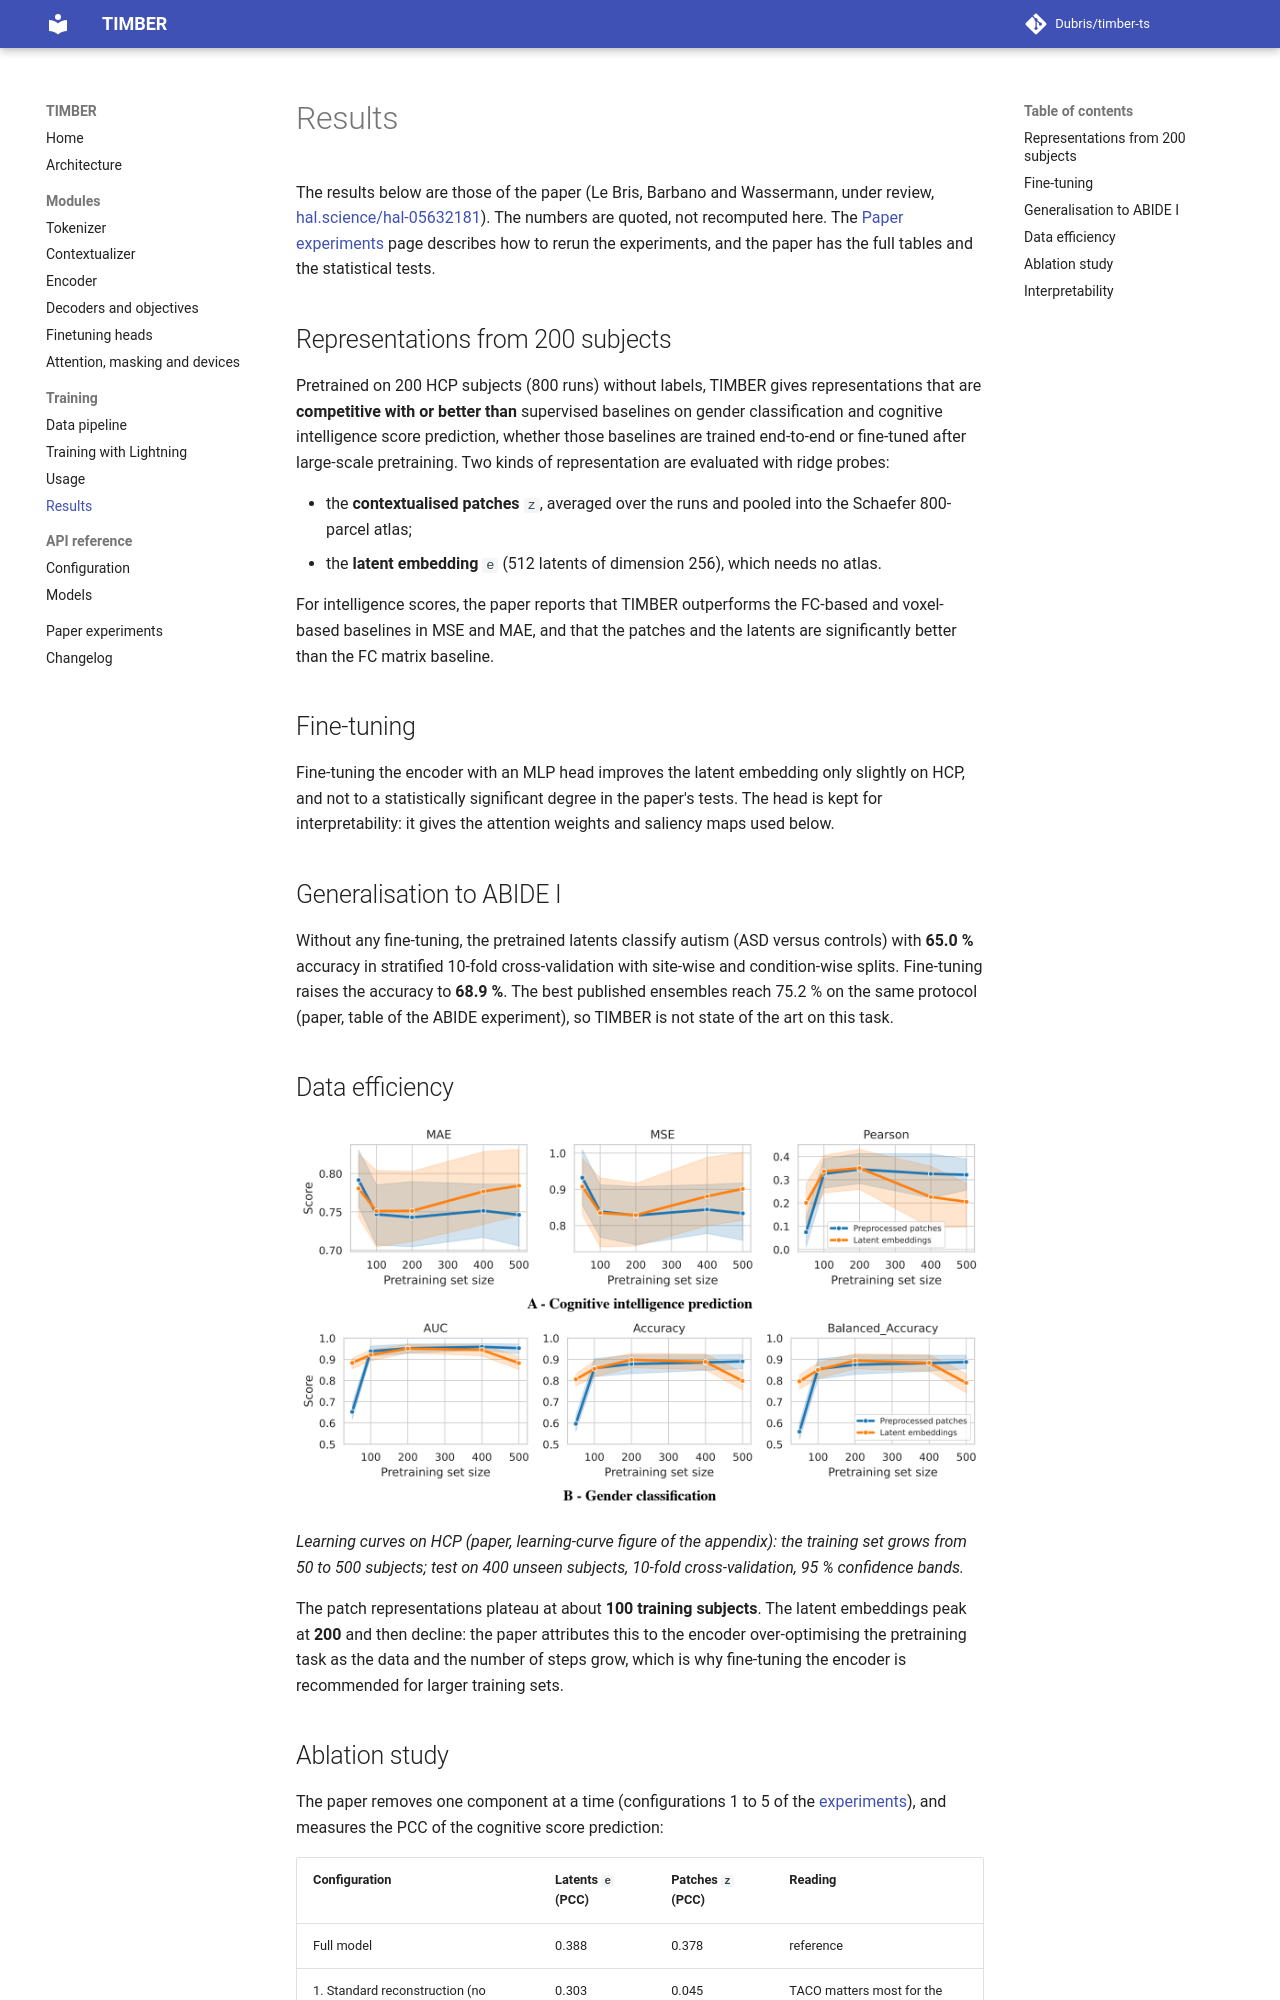

repository: Dubris/timber-ts · page: training/results/index.html · generator: mkdocs

# Results

The results below are those of the paper (Le Bris, Barbano and Wassermann, under review,
[hal.science/hal-05632181](https://hal.science/hal-05632181)). The numbers are quoted, not recomputed here. The
[Paper experiments](../experiments.md) page describes how to rerun the experiments, and the paper has the full tables
and the statistical tests.

## Representations from 200 subjects

Pretrained on 200 HCP subjects (800 runs) without labels, TIMBER gives representations that are **competitive with or
better than** supervised baselines on gender classification and cognitive intelligence score prediction, whether those
baselines are trained end-to-end or fine-tuned after large-scale pretraining. Two kinds of representation are evaluated
with ridge probes:

- the **contextualised patches** `z`, averaged over the runs and pooled into the Schaefer 800-parcel atlas;
- the **latent embedding** `e` (512 latents of dimension 256), which needs no atlas.

For intelligence scores, the paper reports that TIMBER outperforms the FC-based and voxel-based baselines in MSE and
MAE, and that the patches and the latents are significantly better than the FC matrix baseline.

## Fine-tuning

Fine-tuning the encoder with an MLP head improves the latent embedding only slightly on HCP, and not to a statistically
significant degree in the paper's tests. The head is kept for interpretability: it gives the attention weights and
saliency maps used below.

## Generalisation to ABIDE I

Without any fine-tuning, the pretrained latents classify autism (ASD versus controls) with **65.0 %** accuracy in
stratified 10-fold cross-validation with site-wise and condition-wise splits. Fine-tuning raises the accuracy to
**68.9 %**. The best published ensembles reach 75.2 % on the same protocol (paper, table of the ABIDE experiment), so
TIMBER is not state of the art on this task.
